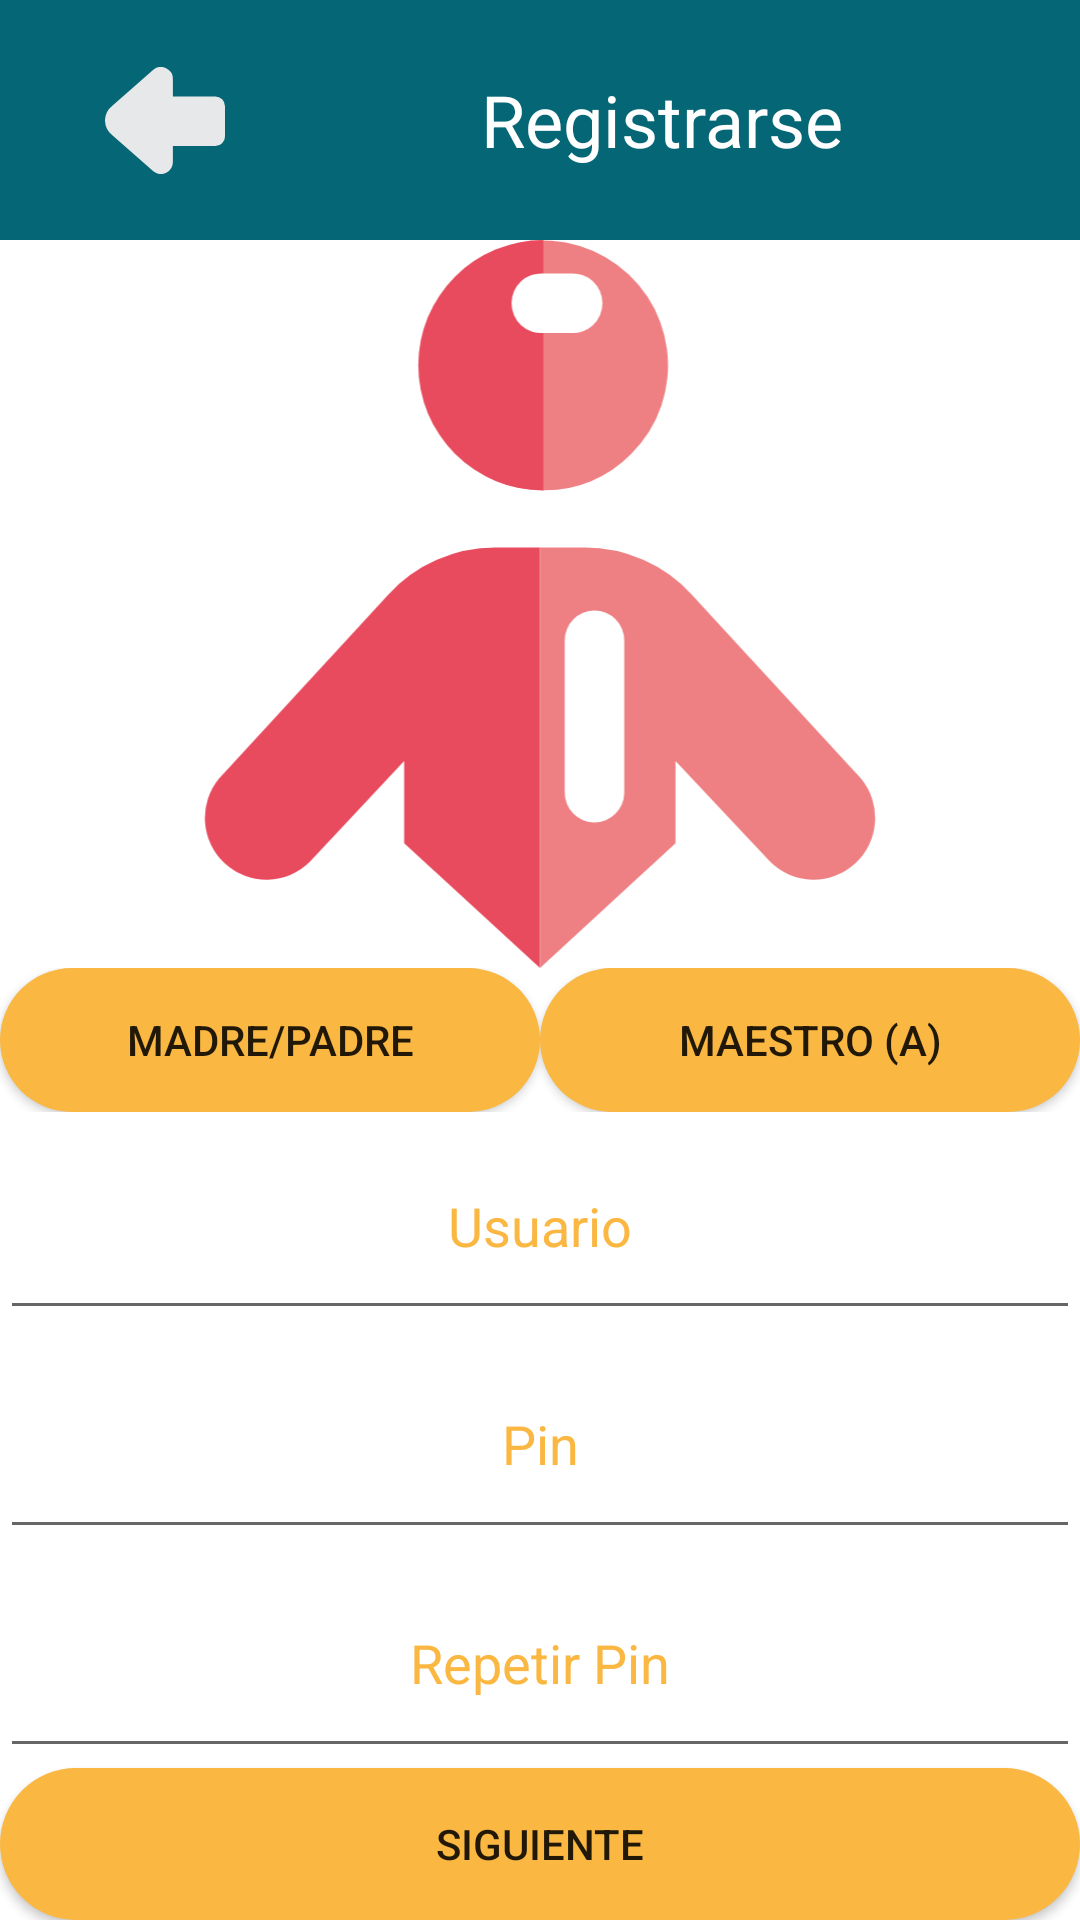

This screen was rendered from an Android layout file. Write that file and the resources it references.
<!-- AndroidManifest.xml: application theme Theme.ProyectoFinal -->
<!-- res/layout/activity_registro.xml -->
<?xml version="1.0" encoding="utf-8"?>
<LinearLayout xmlns:android="http://schemas.android.com/apk/res/android"
    xmlns:app="http://schemas.android.com/apk/res-auto"
    xmlns:tools="http://schemas.android.com/tools"
    android:layout_width="match_parent"
    android:layout_height="match_parent"
    android:orientation="vertical"
    tools:context=".MainActivity">

    <LinearLayout
        android:layout_width="match_parent"
        android:layout_height="80dp"
        android:background="@color/verde_azulado"
        android:paddingHorizontal="20dp">

        <ImageButton
            android:id="@+id/botonAtras"
            android:layout_width="70dp"
            android:layout_height="80dp"
            android:src="@drawable/ic_flechaatras"
            android:backgroundTint="@color/verde_azulado" />

        <TextView
            android:layout_width="wrap_content"
            android:layout_height="match_parent"
            android:layout_marginLeft="70dp"
            android:background="@color/verde_azulado"
            android:gravity="center"
            android:text="Registrarse"
            android:textColor="@color/white"
            android:textSize="24sp" />

    </LinearLayout>

    <ImageView
        android:id="@+id/img_persona"
        android:layout_width="match_parent"
        android:layout_height="0dp"
        android:layout_weight="1"
        android:src="@drawable/ic_icono_persona"
        />

    <LinearLayout
        android:layout_width="match_parent"
        android:layout_height="wrap_content"
        android:orientation="horizontal"
        >
        <Button
            android:id="@+id/botonPadre"
            android:layout_width="match_parent"
            android:layout_height="wrap_content"
            android:layout_weight="1"
            android:text="@string/madre_padre"
            android:background="@drawable/rounded_corners"
            android:backgroundTint="@color/naranja"
            />
        <Button
            android:id="@+id/botonMaestro"
            android:layout_width="match_parent"
            android:layout_height="wrap_content"
            android:layout_weight="1"
            android:text="@string/maestroa"
            android:background="@drawable/rounded_corners"
            android:backgroundTint="@color/naranja"
            />
    </LinearLayout>


    <EditText
        android:id="@+id/textoUsuarioRegistro"
        android:layout_width="match_parent"
        android:layout_height="0dp"
        android:layout_weight=".3"
        android:hint="@string/usuario"
        android:inputType="textEmailAddress"
        android:textAlignment="center"
        android:textColor="@color/naranja"
        android:textColorHint="@color/naranja"
        android:textSize="18sp"
        />


    <EditText
        android:id="@+id/textoContraseñaRegistro"
        android:layout_width="match_parent"
        android:layout_height="0dp"
        android:layout_weight=".3"
        android:hint="@string/pin"
        android:inputType="textPassword"
        android:textAlignment="center"
        android:textColor="@color/naranja"
        android:textColorHint="@color/naranja"
        android:textSize="18sp"
        />

    <EditText
        android:id="@+id/textoRepetirContraseña"
        android:layout_width="match_parent"
        android:layout_height="0dp"
        android:layout_weight=".3"
        android:hint="@string/repetir_pin"
        android:textAlignment="center"
        android:textColor="@color/naranja"
        android:textColorHint="@color/naranja"
        android:textSize="18sp"
        android:inputType="textPassword"
        />

    <Button
        android:id="@+id/botonSiguiente"
        android:layout_width="match_parent"
        android:layout_height="wrap_content"
        android:layout_weight=".01"
        android:text="siguiente"
        android:background="@drawable/rounded_corners"
        android:backgroundTint="@color/naranja"
        />
</LinearLayout>
<!-- resources referenced by this layout -->
<resources>
  <color name="naranja">#fab742</color>
  <color name="verde_azulado">#056776</color>
  <color name="white">#FFFFFFFF</color>
  <!-- drawable ic_flechaatras (drawable) -->
  <vector android:height="35.70143dp" android:viewportHeight="121.01"
      android:viewportWidth="135.58" android:width="40dp" xmlns:android="http://schemas.android.com/apk/res/android">
      <path android:fillColor="#e7e8e9" android:pathData="M76.7,107.47v-18h47.87a11,11 0,0 0,11 -11V44.33a11,11 0,0 0,-11 -11H76.7V13.51A13.53,13.53 0,0 0,54.92 2.81L8.28,43.71a21.15,21.15 0,0 0,0 33.58L54.92,118.2A13.52,13.52 0,0 0,76.7 107.47Z"/>
  </vector>
  <!-- drawable ic_icono_persona (drawable-v24) -->
  <vector xmlns:android="http://schemas.android.com/apk/res/android"
      android:width="37.08dp"
      android:height="40dp"
      android:viewportWidth="37.08"
      android:viewportHeight="40">
    <path
        android:pathData="M18.54,16.9H16.08a8,8 0,0 0,-5.9 2.59L0.88,29.58a3.39,3.39 0,0 0,5 4.57h0l5.18,-5.53v4.52L18.54,40Z"
        android:fillColor="#e84b5e"/>
    <path
        android:pathData="M18.54,16.9H21a8,8 0,0 1,5.9 2.59l9.3,10.09a3.39,3.39 0,0 1,-5 4.57L26,28.62v4.52L18.54,40Z"
        android:fillColor="#ee8083"/>
    <path
        android:pathData="M18.72,13.75a6.86,6.86 0,1 1,4.85 -2A6.61,6.61 0,0 1,18.72 13.75Z"
        android:fillColor="#ee8083"/>
    <path
        android:pathData="M18.72,0a6.88,6.88 0,0 0,0 13.76Z"
        android:fillColor="#e84b5e"/>
    <path
        android:pathData="M21.54,32a1.63,1.63 0,0 1,-1.64 -1.64V22a1.64,1.64 0,0 1,3.28 0v8.38A1.64,1.64 0,0 1,21.54 32Z"
        android:fillColor="#fff"/>
    <path
        android:pathData="M20.21,5.11H18.74a1.64,1.64 0,1 1,0 -3.27h1.47a1.64,1.64 0,1 1,0 3.27Z"
        android:fillColor="#fff"/>
  </vector>
  <!-- drawable rounded_corners (drawable-v24) -->
  <?xml version="1.0" encoding="utf-8"?>
  <shape xmlns:android="http://schemas.android.com/apk/res/android">
      <corners android:radius="50dp" />
      <solid android:color="@color/naranja"/>
  </shape>
  <string name="madre_padre">Madre/Padre</string>
  <string name="maestroa">Maestro (a)</string>
  <string name="pin">Pin</string>
  <string name="repetir_pin">Repetir Pin</string>
  <string name="usuario">Usuario</string>
  <style name="Theme.ProyectoFinal" parent="Theme.MaterialComponents.DayNight.NoActionBar">
          
          <item name="colorPrimary">@color/naranja</item>
          <item name="colorPrimaryVariant">@color/purple_700</item>
          <item name="colorOnPrimary">@color/white</item>
          
          <item name="colorSecondary">@color/teal_200</item>
          <item name="colorSecondaryVariant">@color/teal_700</item>
          <item name="colorOnSecondary">@color/black</item>
          
          <item name="android:statusBarColor" tools:targetApi="l">?attr/colorPrimaryVariant</item>
          
          <item name="android:textColorHint">@color/naranja</item>
  
      </style>
  <color name="purple_700">#FF3700B3</color>
  <color name="teal_200">#FF03DAC5</color>
  <color name="teal_700">#FF018786</color>
  <color name="black">#FF000000</color>
</resources>
